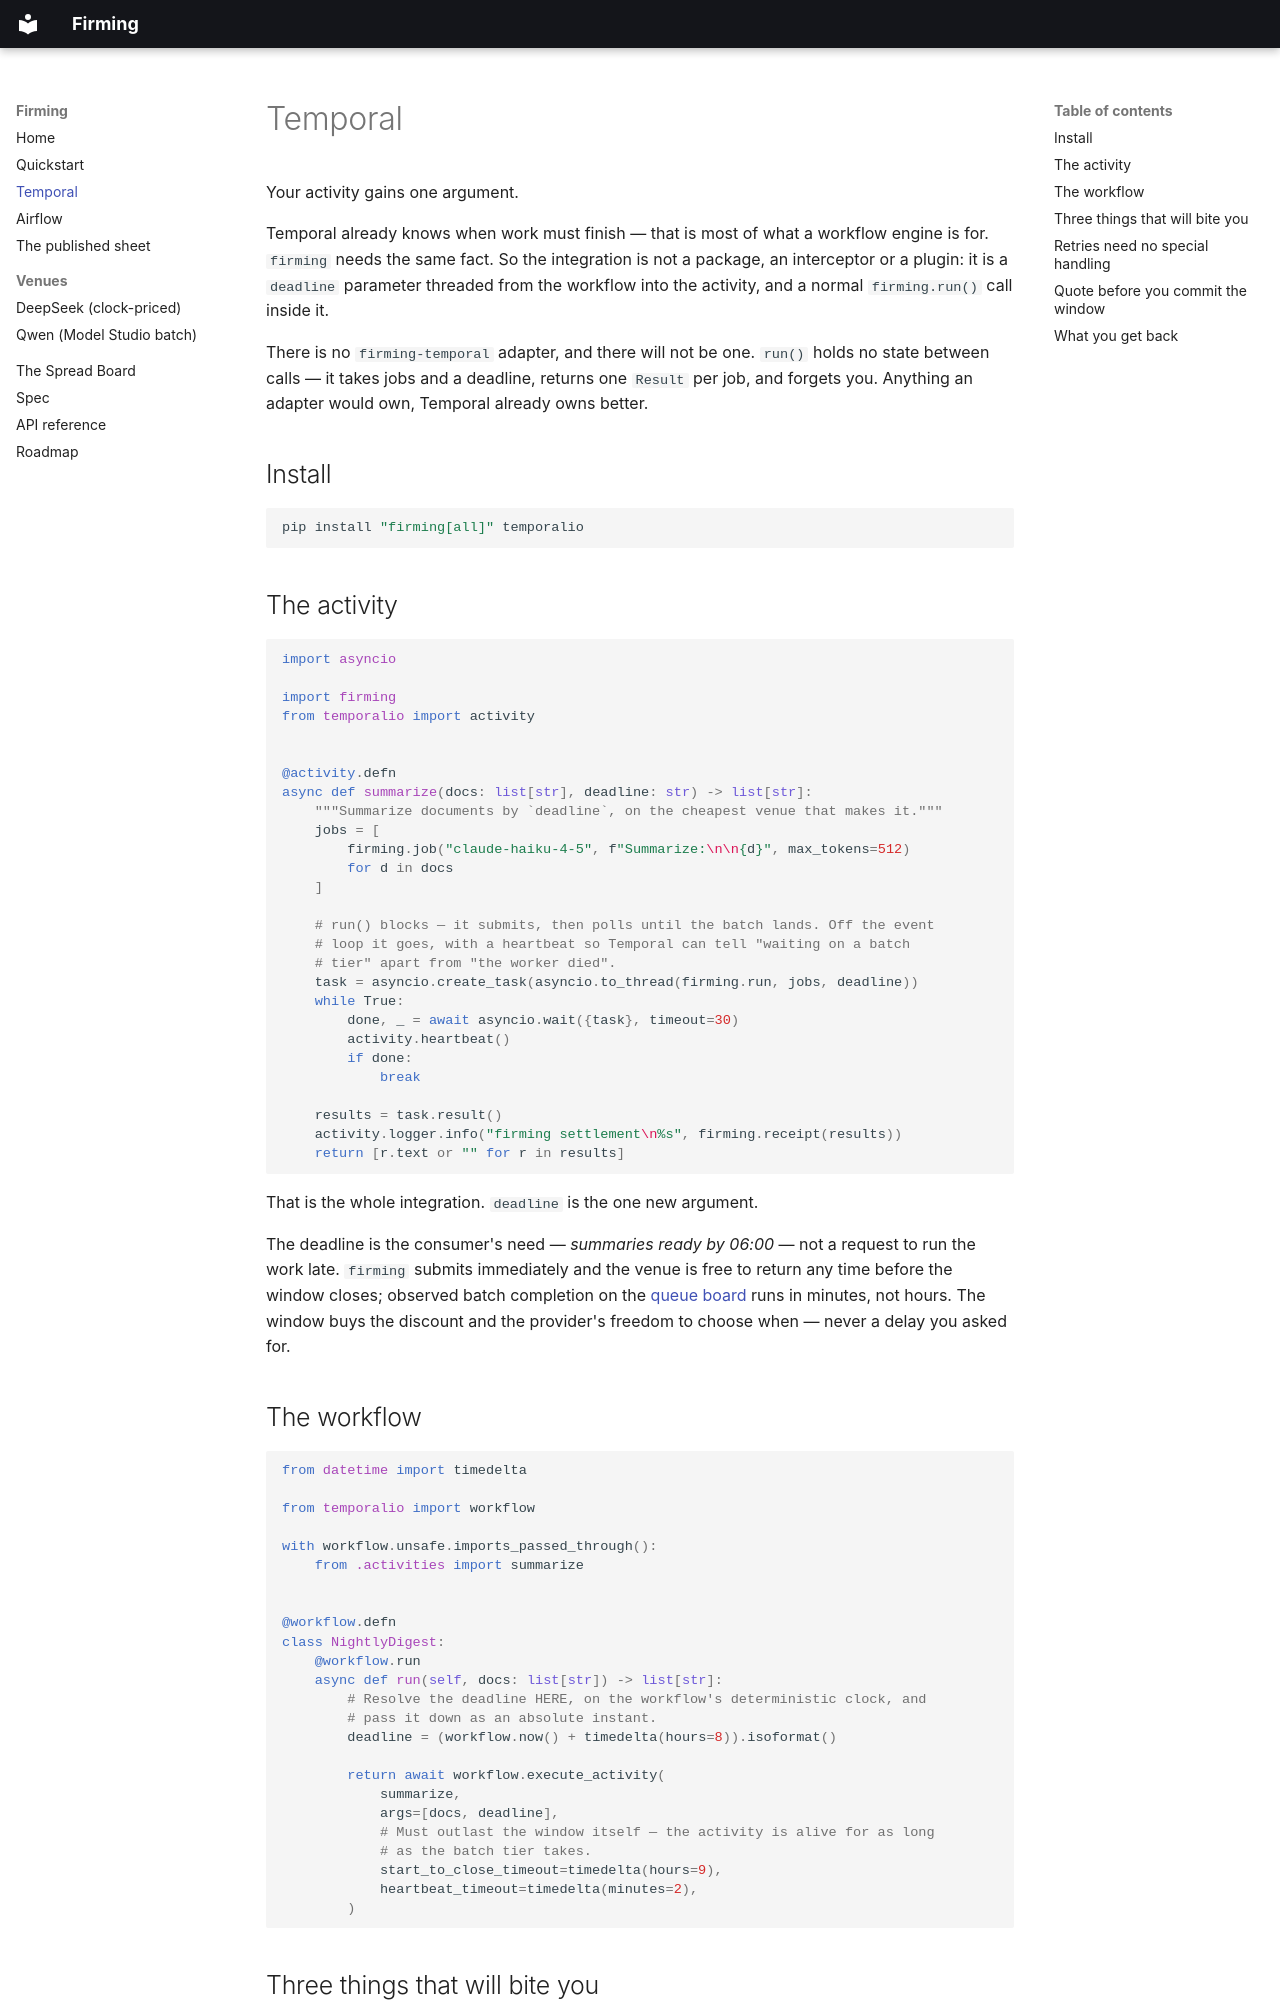

repository: firming-ai/firming · page: quickstart-temporal/index.html · generator: mkdocs

# Temporal

Your activity gains one argument.

Temporal already knows when work must finish — that is most of what a workflow
engine is for. `firming` needs the same fact. So the integration is not a
package, an interceptor or a plugin: it is a `deadline` parameter threaded from
the workflow into the activity, and a normal `firming.run()` call inside it.

There is no `firming-temporal` adapter, and there will not be one. `run()` holds
no state between calls — it takes jobs and a deadline, returns one `Result` per
job, and forgets you. Anything an adapter would own, Temporal already owns
better.

## Install

```bash
pip install "firming[all]" temporalio
```

## The activity

```python
import asyncio

import firming
from temporalio import activity


@activity.defn
async def summarize(docs: list[str], deadline: str) -> list[str]:
    """Summarize documents by `deadline`, on the cheapest venue that makes it."""
    jobs = [
        firming.job("claude-haiku-4-5", f"Summarize:\n\n{d}", max_tokens=512)
        for d in docs
    ]

    # run() blocks — it submits, then polls until the batch lands. Off the event
    # loop it goes, with a heartbeat so Temporal can tell "waiting on a batch
    # tier" apart from "the worker died".
    task = asyncio.create_task(asyncio.to_thread(firming.run, jobs, deadline))
    while True:
        done, _ = await asyncio.wait({task}, timeout=30)
        activity.heartbeat()
        if done:
            break

    results = task.result()
    activity.logger.info("firming settlement\n%s", firming.receipt(results))
    return [r.text or "" for r in results]
```

That is the whole integration. `deadline` is the one new argument.

The deadline is the consumer's need — *summaries ready by 06:00* — not a request to run the work late. `firming` submits immediately and the venue is free to return any time before the window closes; observed batch completion on the [queue board](https://github.com/firming-ai/firming/blob/board-data/nightly/QUEUE.md) runs in minutes, not hours. The window buys the discount and the provider's freedom to choose when — never a delay you asked for.

## The workflow

```python
from datetime import timedelta

from temporalio import workflow

with workflow.unsafe.imports_passed_through():
    from .activities import summarize


@workflow.defn
class NightlyDigest:
    @workflow.run
    async def run(self, docs: list[str]) -> list[str]:
        # Resolve the deadline HERE, on the workflow's deterministic clock, and
        # pass it down as an absolute instant.
        deadline = (workflow.now() + timedelta(hours=8)).isoformat()

        return await workflow.execute_activity(
            summarize,
            args=[docs, deadline],
            # Must outlast the window itself — the activity is alive for as long
            # as the batch tier takes.
            start_to_close_timeout=timedelta(hours=9),
            heartbeat_timeout=timedelta(minutes=2),
        )
```
